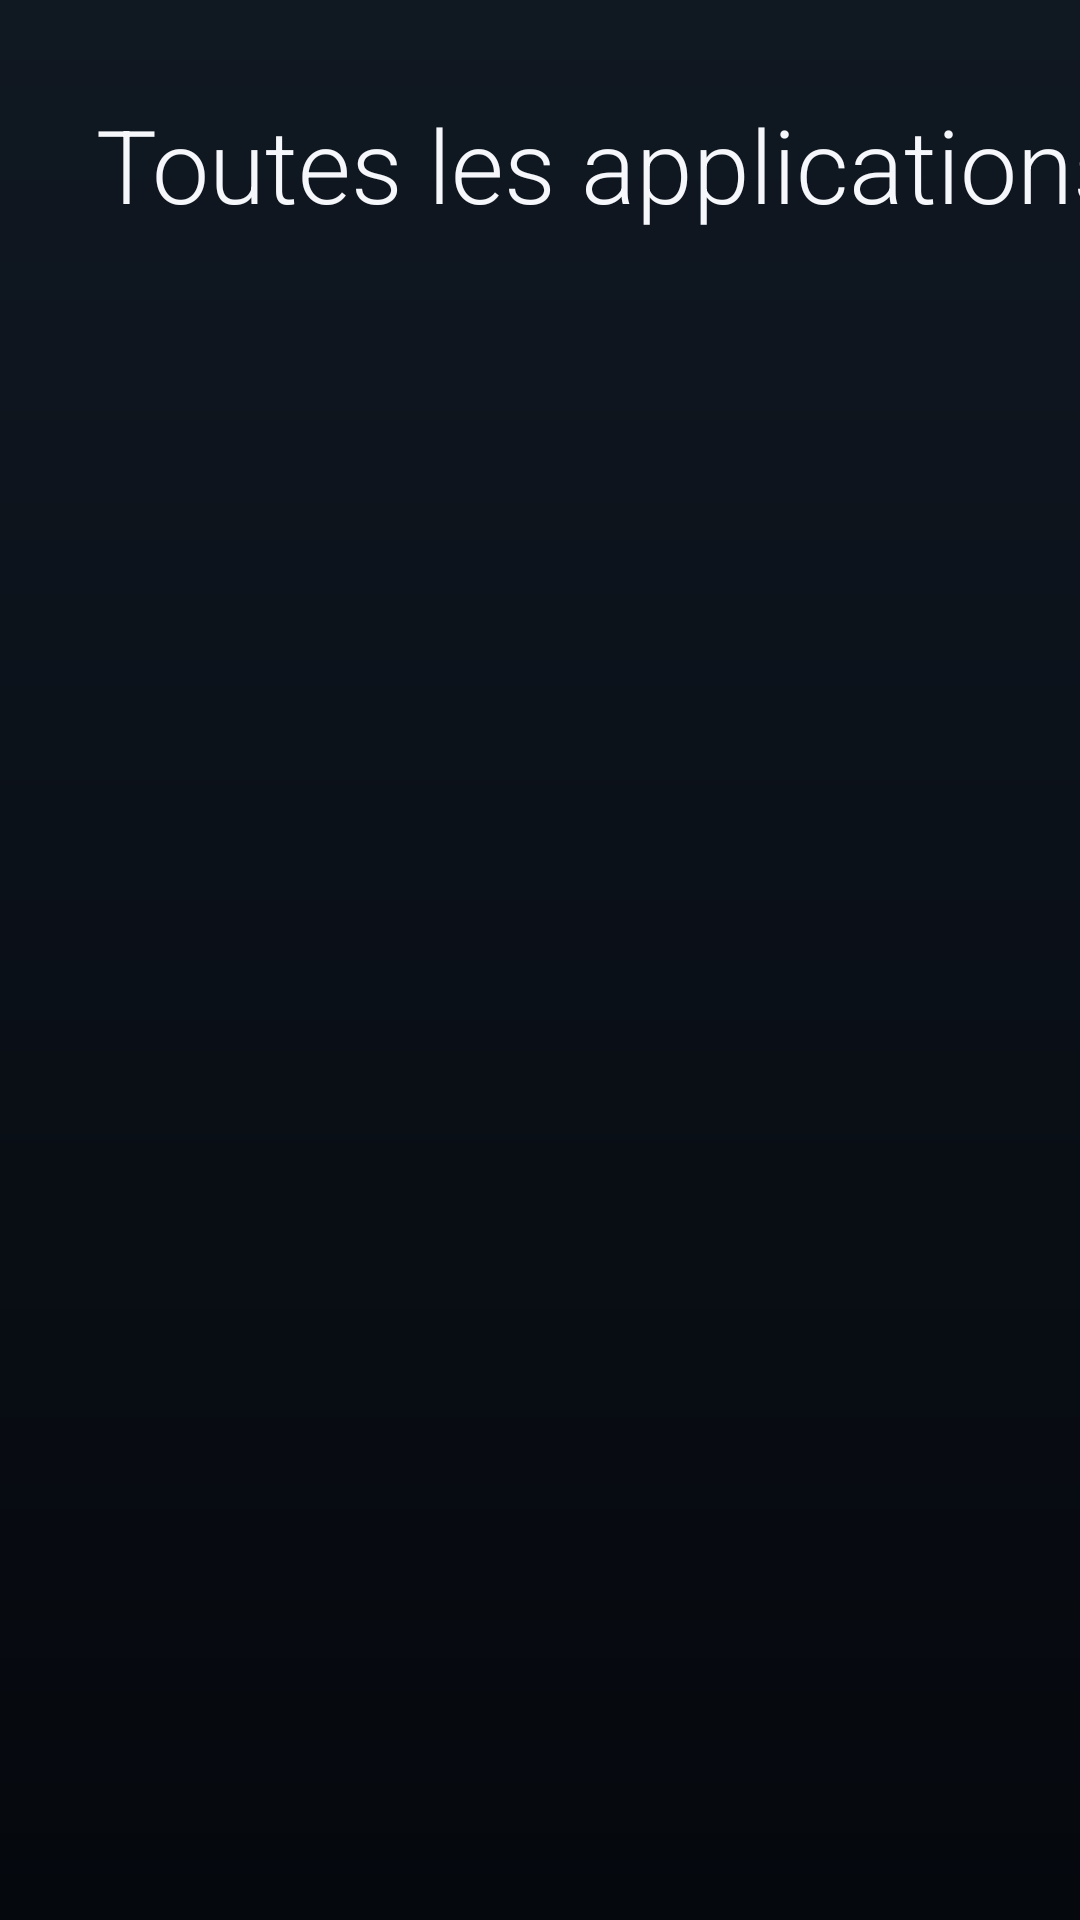

Layout XML and referenced resources for this Android screen:
<!-- AndroidManifest.xml: activity theme Theme.FreePlay -->
<!-- res/layout/activity_all_apps.xml -->
<?xml version="1.0" encoding="utf-8"?>
<androidx.constraintlayout.widget.ConstraintLayout
    xmlns:android="http://schemas.android.com/apk/res/android"
    xmlns:app="http://schemas.android.com/apk/res-auto"
    android:layout_width="match_parent"
    android:layout_height="match_parent"
    android:background="@drawable/bg_home">

    <TextView
        android:id="@+id/all_apps_title"
        android:layout_width="wrap_content"
        android:layout_height="wrap_content"
        android:layout_marginStart="@dimen/screen_margin"
        android:layout_marginTop="@dimen/screen_margin"
        android:fontFamily="sans-serif-light"
        android:text="@string/all_apps"
        android:textColor="@color/text_bright"
        android:textSize="34sp"
        app:layout_constraintStart_toStartOf="parent"
        app:layout_constraintTop_toTopOf="parent" />

    <TextView
        android:id="@+id/app_count"
        android:layout_width="wrap_content"
        android:layout_height="wrap_content"
        android:layout_marginStart="14dp"
        android:layout_marginBottom="8dp"
        android:textColor="@color/text_dim"
        android:textSize="14sp"
        app:layout_constraintBottom_toBottomOf="@id/all_apps_title"
        app:layout_constraintStart_toEndOf="@id/all_apps_title" />

    <androidx.recyclerview.widget.RecyclerView
        android:id="@+id/app_grid"
        android:layout_width="0dp"
        android:layout_height="0dp"
        android:layout_marginTop="20dp"
        android:clipChildren="false"
        android:clipToPadding="false"
        android:paddingStart="@dimen/grid_padding"
        android:paddingEnd="@dimen/grid_padding"
        android:paddingBottom="@dimen/grid_padding"
        app:layout_constraintBottom_toBottomOf="parent"
        app:layout_constraintEnd_toEndOf="parent"
        app:layout_constraintStart_toStartOf="parent"
        app:layout_constraintTop_toBottomOf="@id/all_apps_title" />

</androidx.constraintlayout.widget.ConstraintLayout>
<!-- resources referenced by this layout -->
<resources>
  <color name="text_bright">#FFF5F7FA</color>
  <color name="text_dim">#FF9AA7B4</color>
  <dimen name="grid_padding">24dp</dimen>
  <dimen name="screen_margin">32dp</dimen>
  <!-- drawable bg_home (drawable) -->
  <?xml version="1.0" encoding="utf-8"?>
  <shape xmlns:android="http://schemas.android.com/apk/res/android"
      android:shape="rectangle">
      <gradient
          android:angle="270"
          android:startColor="@color/bg_top"
          android:endColor="@color/bg_bottom"
          android:type="linear" />
  </shape>
  <string name="all_apps">Toutes les applications</string>
  <style name="Theme.FreePlay" parent="Theme.AppCompat.NoActionBar">
          <item name="android:windowBackground">@drawable/bg_home</item>
          <item name="android:statusBarColor">@android:color/transparent</item>
          <item name="android:navigationBarColor">@android:color/transparent</item>
          <item name="android:windowAnimationStyle">@null</item>
      </style>
  <color name="bg_top">#FF101822</color>
  <color name="bg_bottom">#FF05080D</color>
</resources>
